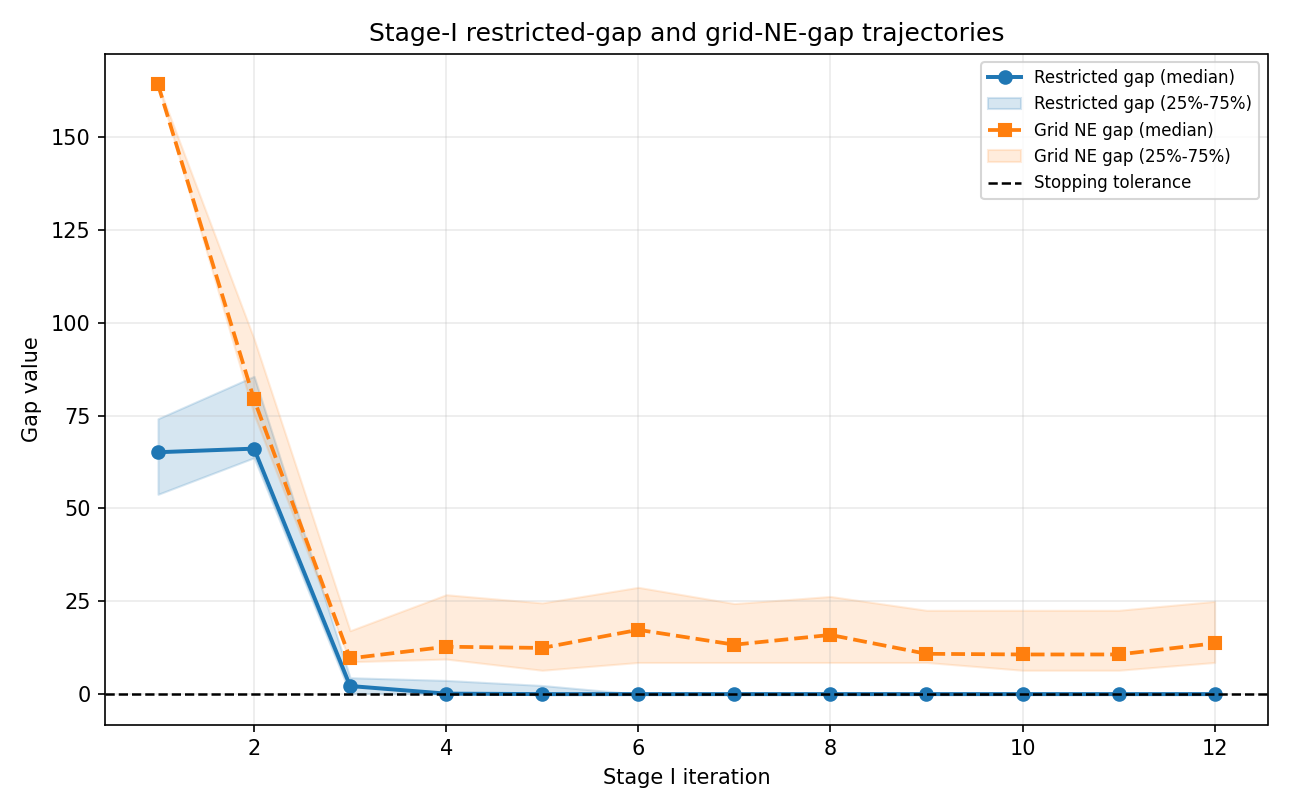

Data behind this chart, as committed beside it:
figure_id, block, trial, iteration, pE, pN, restricted_gap, grid_ne_gap
C1, C, 1, 1, 0.5, 0.5, 81.97, 164.2
C1, C, 1, 2, 4.654, 0.5, 63.42, 58.96
C1, C, 1, 3, 4.654, 2.135, 3.938, 12.23
C1, C, 1, 4, 4.654, 2.135, 3.938, 12.23
C1, C, 1, 5, 4.654, 2.704, 0.0, 25.24
C1, C, 2, 1, 0.5, 0.5, 59.6, 164.2
C1, C, 2, 2, 3.659, 0.5, 56.17, 74.33
C1, C, 2, 3, 3.659, 2.125, 0.9428, 9.904
C1, C, 2, 4, 3.004, 2.125, 4.506, 22.51
C1, C, 2, 5, 3.004, 2.125, 4.506, 22.51
C1, C, 2, 6, 2.754, 2.125, 2.902, 29.93
C1, C, 2, 7, 2.754, 2.523, 3.78, 13.82
C1, C, 2, 8, 2.497, 2.523, 3.029, 19.08
C1, C, 2, 9, 2.497, 2.987, 3, 8.906
C1, C, 2, 10, 2.236, 2.987, 0.7453, 5.619
C1, C, 2, 11, 2.236, 2.987, 0.7453, 5.619
C1, C, 2, 12, 1.702, 2.987, 0.0, 24.16
C1, C, 3, 1, 0.5, 0.5, 38.19, 164.2
C1, C, 3, 2, 2.592, 0.5, 64.41, 96.14
C1, C, 3, 3, 2.592, 2.252, 6.237, 27.68
C1, C, 3, 4, 2.473, 2.252, 0.0, 31.16
C1, C, 4, 1, 0.5, 0.5, 74.84, 164.2
C1, C, 4, 2, 3.391, 0.5, 91.38, 78.21
C1, C, 4, 3, 3.391, 2.785, 6.452, 9.302
C1, C, 4, 4, 3.224, 2.785, 2.93, 12.8
C1, C, 4, 5, 3.224, 2.858, 0.0, 12.8
C1, C, 5, 1, 0.5, 0.5, 51.89, 164.2
C1, C, 5, 2, 2.695, 0.5, 85.91, 94.36
C1, C, 5, 3, 2.695, 2.728, 3.408, 9.352
C1, C, 5, 4, 2.432, 2.728, 0.03129, 12.73
C1, C, 5, 5, 2.432, 2.895, 6.075, 5.221
C1, C, 5, 6, 2.33, 2.895, 0.0, 8.556
C1, C, 6, 1, 0.5, 0.5, 75.73, 164.2
C1, C, 6, 2, 3.266, 0.5, 84.64, 80.54
C1, C, 6, 3, 3.266, 3.026, 0.0, 8.507
C1, C, 7, 1, 0.5, 0.5, 62.19, 164.2
C1, C, 7, 2, 3.338, 0.5, 67.25, 78.21
C1, C, 7, 3, 3.338, 2.327, 0.0, 5.723
C1, C, 8, 1, 0.5, 0.5, 68.11, 164.2
C1, C, 8, 2, 2.505, 0.5, 86.22, 99.62
C1, C, 8, 3, 2.505, 2.873, 0.0, 3.518
C1, C, 9, 1, 0.5, 0.5, 72.17, 164.2
C1, C, 9, 2, 4.641, 0.5, 40.49, 58.96
C1, C, 9, 3, 4.641, 1.512, 0.5951, 18.69
C1, C, 9, 4, 3.836, 1.512, 6.897, 28.19
C1, C, 9, 5, 3.836, 1.889, 3.094, 12.08
C1, C, 9, 6, 3.445, 1.889, 0.05674, 21.83
C1, C, 9, 7, 3.445, 1.89, 2.274, 21.83
C1, C, 9, 8, 3.102, 1.89, 2.603, 26.66
C1, C, 9, 9, 3.102, 2.204, 0.0, 14.58
C1, C, 10, 1, 0.5, 0.5, 44.04, 164.2
C1, C, 10, 2, 2.338, 0.5, 64.99, 104.7
C1, C, 10, 3, 2.338, 2.125, 4.574, 40.23
C1, C, 10, 4, 2.569, 2.125, 0.2148, 31.71
C1, C, 10, 5, 2.569, 2.13, 0.0, 31.71
